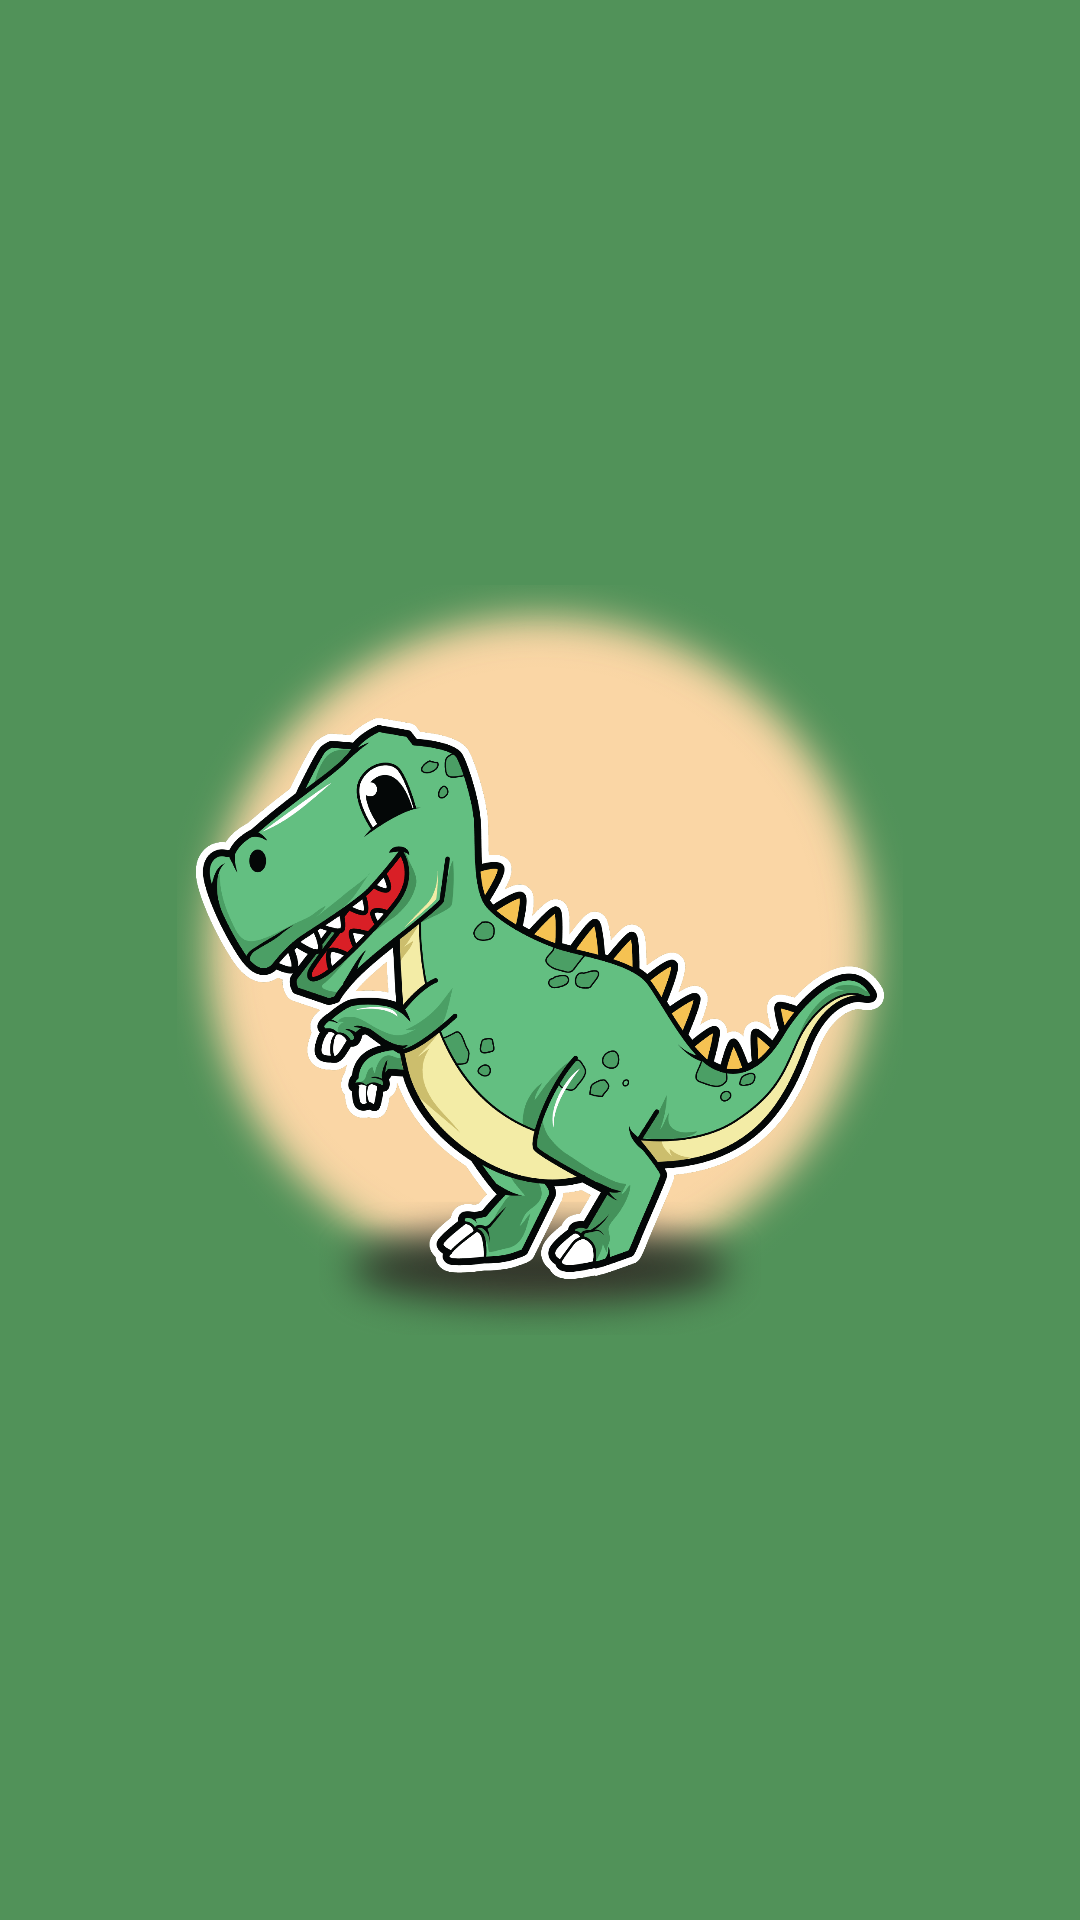

The Android layout XML behind this screen, and the referenced resources:
<!-- AndroidManifest.xml: application theme Theme.Dinosaurus -->
<!-- res/layout/activity_splash_screen.xml -->
<?xml version="1.0" encoding="utf-8"?>
<RelativeLayout
    xmlns:android="http://schemas.android.com/apk/res/android"
    xmlns:tools="http://schemas.android.com/tools"
    xmlns:app="http://schemas.android.com/apk/res-auto"
    android:layout_width="match_parent"
    android:layout_height="match_parent"
    android:background="@color/splashbackground"
    android:id="@+id/splash_screen">

    <ImageView
        android:layout_width="250dp"
        android:layout_height="250dp"
        android:layout_centerVertical="true"
        android:layout_centerHorizontal="true"
        android:src="@drawable/splash"
        />

</RelativeLayout>
<!-- resources referenced by this layout -->
<resources>
  <color name="splashbackground">#519259</color>
  <!-- drawable splash: png bitmap (drawable, 916764 bytes) -->
  <style name="Theme.Dinosaurus" parent="Base.Theme.Dinosaurus" />
  <style name="Base.Theme.Dinosaurus" parent="Theme.Material3.DayNight.NoActionBar">
          
          
      </style>
</resources>
